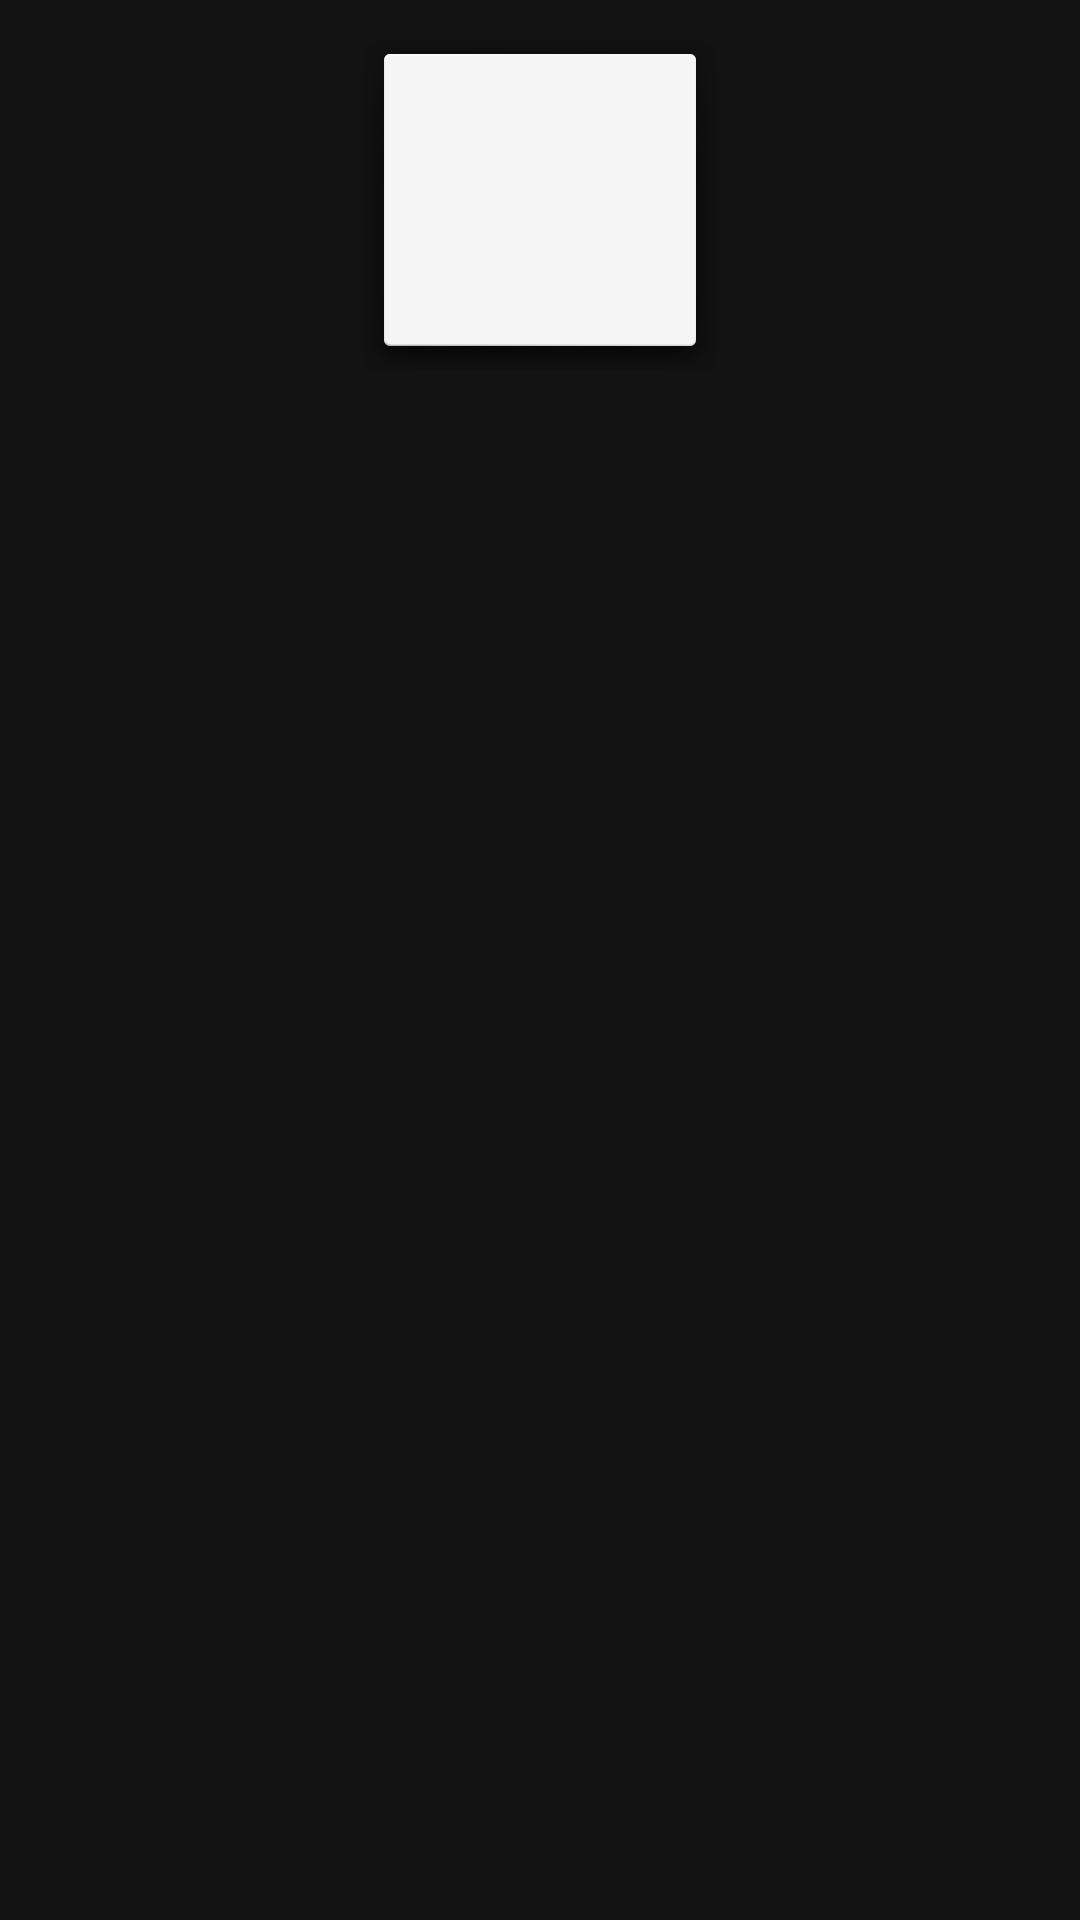

Here is an Android app screen rendered from its layout file. Give the layout XML and the strings, colors and styles it references.
<!-- AndroidManifest.xml: application theme AppTheme -->
<!-- res/layout/number.xml -->
<?xml version="1.0" encoding="utf-8"?>
<RelativeLayout xmlns:android="http://schemas.android.com/apk/res/android"
    android:layout_width="match_parent"
    android:layout_height="wrap_content"
    android:gravity="center_horizontal">

    <TextView
        android:id="@+id/number"
        android:layout_width="120dp"
        android:layout_height="wrap_content"
        android:layout_marginTop="10dp"
        android:background="@android:drawable/dialog_holo_light_frame"
        android:gravity="center"
        android:paddingTop="30dp"
        android:paddingBottom="30dp"
        android:textSize="40sp" />
</RelativeLayout>
<!-- resources referenced by this layout -->
<resources>
  <style name="AppTheme" parent="Theme.AppCompat.Light.DarkActionBar">
          
          <item name="colorPrimary">@color/colorSurface</item>
          <item name="colorPrimaryDark">@color/colorBackground</item>
          <item name="colorAccent">@color/colorOddNumber</item>
          <item name="android:colorBackground">@color/colorBackground</item>
      </style>
  <color name="colorSurface">#272727</color>
  <color name="colorBackground">#121212</color>
  <color name="colorOddNumber">#3C3CDB</color>
</resources>
